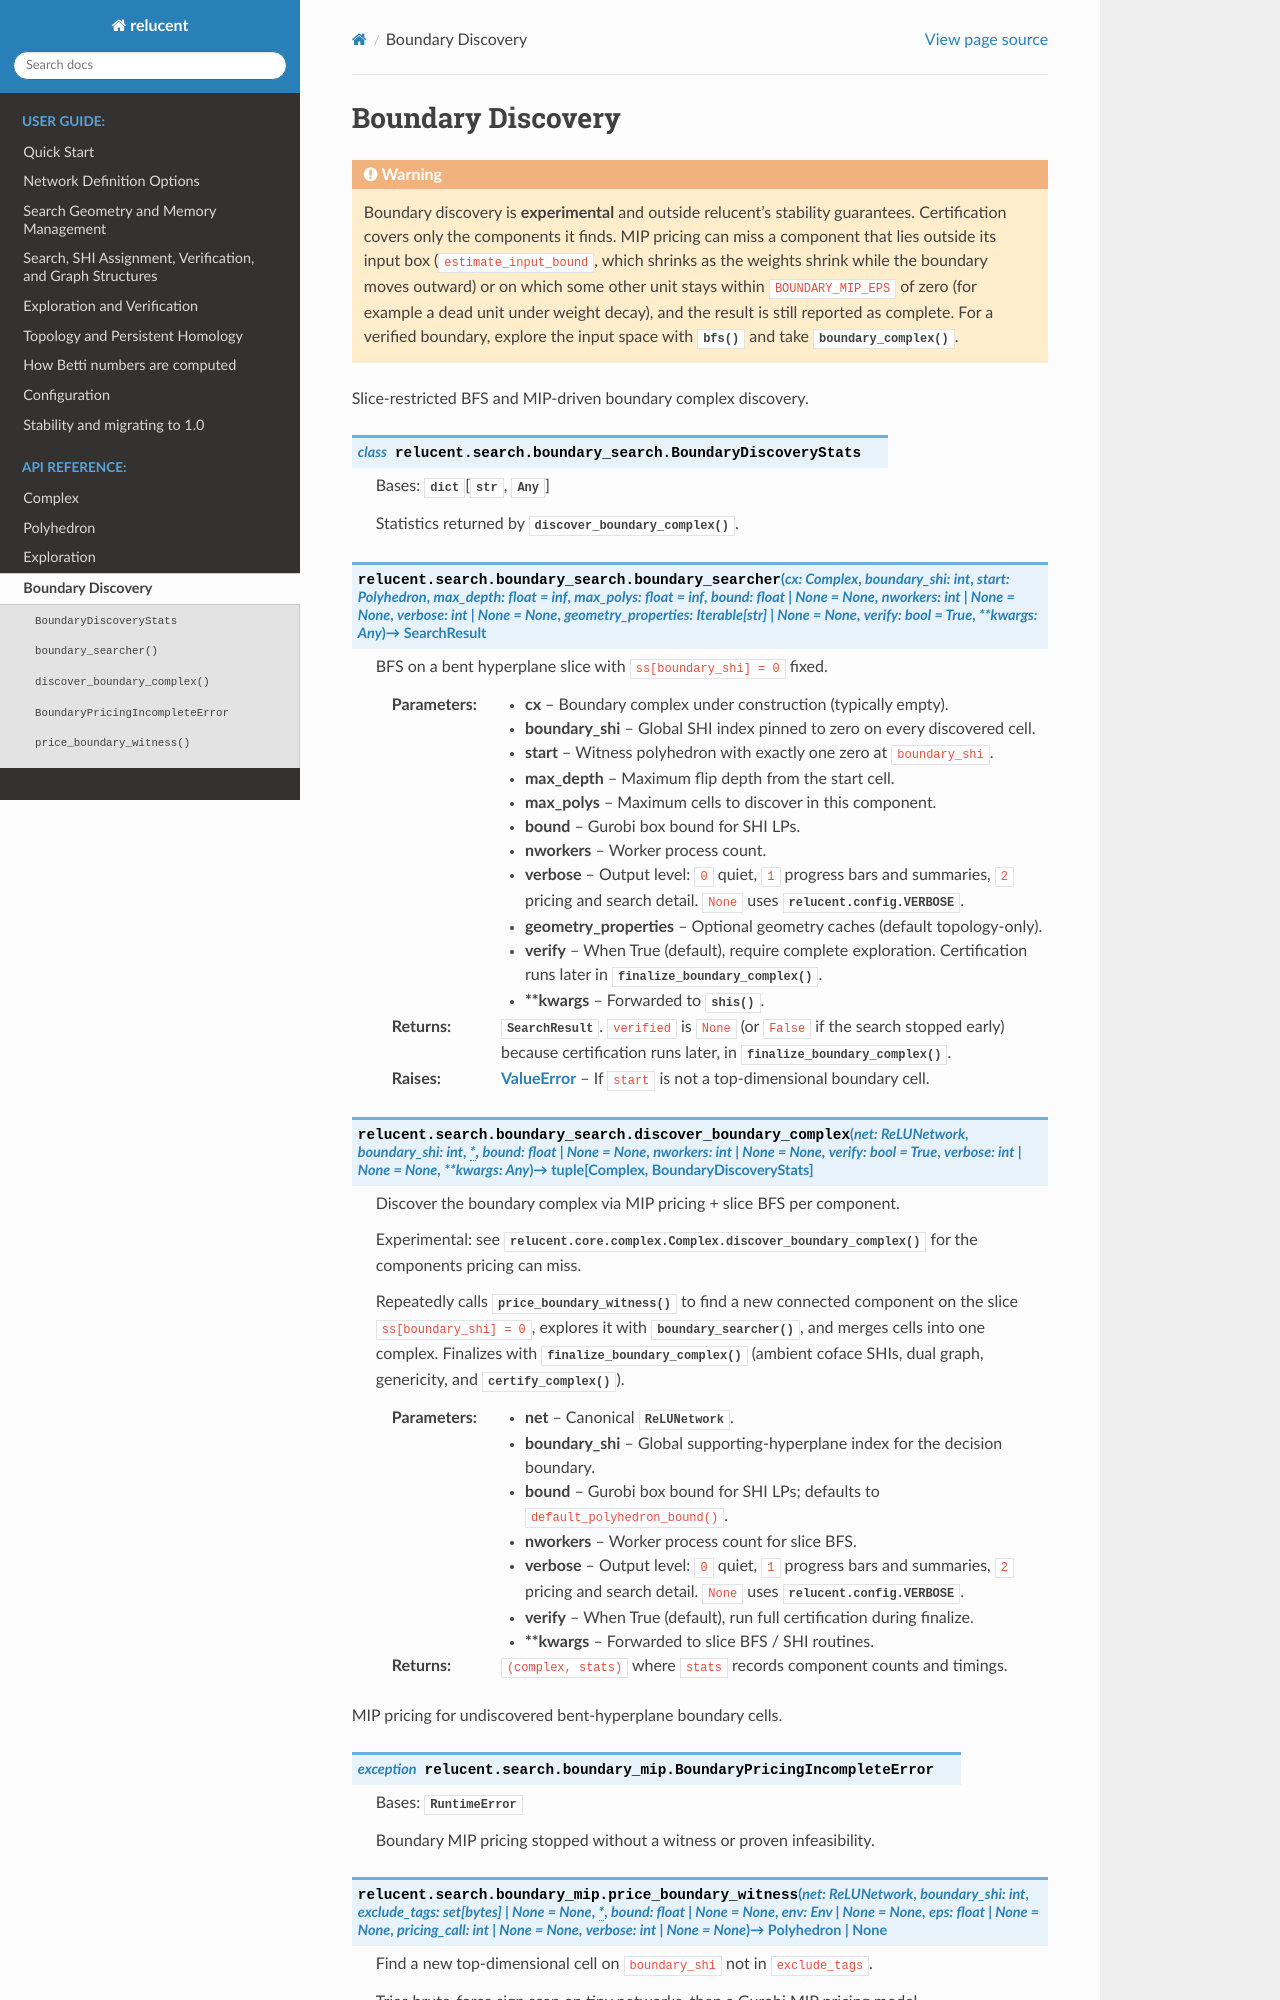

repository: bl-ake/relucent · page: boundary_search.html · generator: sphinx

:tocdepth: 0

Boundary Discovery
==================

.. warning::

   Boundary discovery is **experimental** and outside relucent's stability guarantees.
   Certification covers only the components it finds. MIP pricing can miss a component
   that lies outside its input box (``estimate_input_bound``, which shrinks as the weights
   shrink while the boundary moves outward) or on which some other unit stays within
   ``BOUNDARY_MIP_EPS`` of zero (for example a dead unit under weight decay), and th
